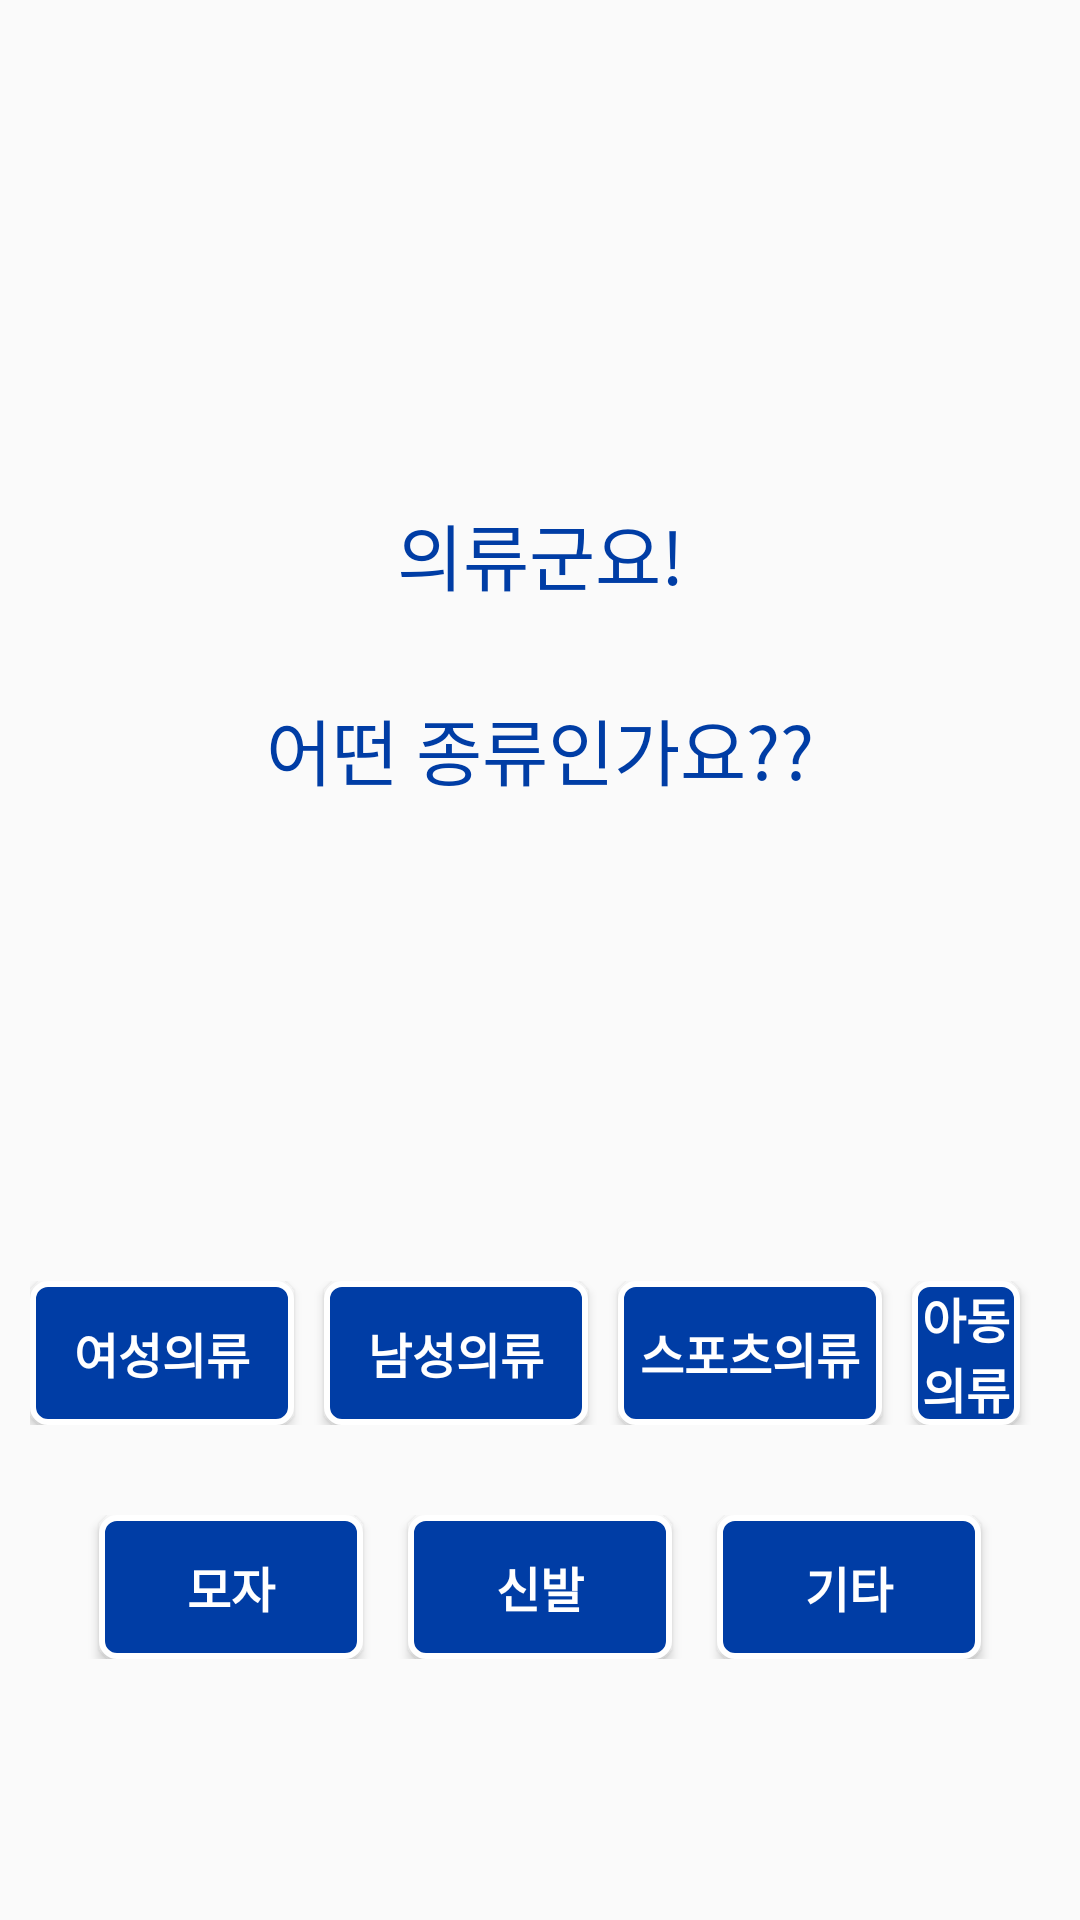

Reconstruct the res/layout file that produces this screen, plus the resources it refers to.
<!-- AndroidManifest.xml: application theme Theme.MetroLostAndFound -->
<!-- res/layout/activity_enroll_cloth.xml -->
<?xml version="1.0" encoding="utf-8"?>
<LinearLayout
    xmlns:android="http://schemas.android.com/apk/res/android"
    android:layout_height="match_parent"
    android:layout_width="match_parent"
    android:orientation="vertical"
    android:padding="10dp">

    <RelativeLayout
        android:layout_height="match_parent"
        android:layout_width="match_parent"
        android:layout_marginTop="100dp">

        <TextView
            android:id="@+id/notice"
            android:layout_width="match_parent"
            android:layout_height="wrap_content"
            android:layout_marginStart="10dp"
            android:layout_marginLeft="39dp"
            android:layout_marginTop="57dp"
            android:layout_marginEnd="10dp"
            android:layout_marginBottom="10dp"
            android:text="의류군요!"
            android:textColor="@color/korailBlue"
            android:textSize="24dp"
            android:gravity="center"/>
        <TextView
            android:id="@+id/notice2"
            android:layout_width="match_parent"
            android:layout_height="wrap_content"
            android:layout_marginStart="10dp"
            android:layout_marginLeft="39dp"
            android:layout_marginTop="20dp"
            android:layout_marginEnd="10dp"
            android:layout_marginBottom="10dp"
            android:layout_below="@+id/notice"
            android:text="어떤 종류인가요??"
            android:textColor="@color/korailBlue"
            android:textSize="24dp"
            android:gravity="center"/>

        <RadioGroup
            android:id="@+id/rdoCategory"
            android:layout_width="match_parent"
            android:layout_height="wrap_content"
            android:layout_below="@+id/notice2"
            android:layout_marginTop="150dp"
            android:orientation="horizontal"
            android:gravity="center">

            <Button
                android:id="@+id/btn_Female"
                android:layout_width="wrap_content"
                android:layout_height="wrap_content"
                android:background="@drawable/button_shape"
                android:textColor="@color/white"
                android:textSize="16dp"
                android:textStyle="bold"
                android:layout_marginRight="10dp"
                android:text="여성의류" />

            <Button
                android:id="@+id/btn_Male"
                android:layout_width="wrap_content"
                android:layout_height="wrap_content"
                android:background="@drawable/button_shape"
                android:textColor="@color/white"
                android:textSize="16dp"
                android:textStyle="bold"
                android:layout_marginRight="10dp"
                android:text="남성의류" />

            <Button
                android:id="@+id/btn_Sports"
                android:layout_width="wrap_content"
                android:layout_height="wrap_content"
                android:background="@drawable/button_shape"
                android:textColor="@color/white"
                android:textSize="16dp"
                android:textStyle="bold"
                android:layout_marginRight="10dp"
                android:text="스포츠의류" />

            <Button
                android:id="@+id/btn_Kid"
                android:layout_width="wrap_content"
                android:layout_height="wrap_content"
                android:background="@drawable/button_shape"
                android:textColor="@color/white"
                android:textSize="16dp"
                android:textStyle="bold"
                android:layout_marginRight="10dp"
                android:text="아동의류" />

        </RadioGroup>

        <RadioGroup
            android:id="@+id/rdoCategory2"
            android:layout_width="match_parent"
            android:layout_height="wrap_content"
            android:layout_below="@+id/rdoCategory"
            android:layout_marginTop="30dp"
            android:orientation="horizontal"
            android:gravity="center">
            <Button
                android:id="@+id/btn_Cap"
                android:layout_width="wrap_content"
                android:layout_height="wrap_content"
                android:background="@drawable/button_shape"
                android:textColor="@color/white"
                android:textSize="16dp"
                android:textStyle="bold"
                android:layout_marginRight="15dp"
                android:text="모자" />


            <Button
                android:id="@+id/btn_Shoes"
                android:layout_width="wrap_content"
                android:layout_height="wrap_content"
                android:background="@drawable/button_shape"
                android:textColor="@color/white"
                android:textSize="16dp"
                android:textStyle="bold"
                android:text="신발" />

            <Button
                android:id="@+id/btn_Else"
                android:layout_width="wrap_content"
                android:layout_height="wrap_content"
                android:background="@drawable/button_shape"
                android:textColor="@color/white"
                android:textSize="16dp"
                android:textStyle="bold"
                android:layout_marginLeft="15dp"
                android:text="기타" />

        </RadioGroup>

    </RelativeLayout>

</LinearLayout>
<!-- resources referenced by this layout -->
<resources>
  <color name="korailBlue">#FF003DA5</color>
  <color name="white">#FFFFFFFF</color>
  <!-- drawable button_shape (drawable) -->
  <?xml version="1.0" encoding="utf-8"?>
  <shape xmlns:android="http://schemas.android.com/apk/res/android" android:shape="rectangle">
      <corners
          android:radius="5dp"
          />
      <solid
          android:color="@color/korailBlue"
          />
      <stroke
          android:width="2dp"
          android:color="@color/white" />
  
  </shape>
  <style name="Theme.MetroLostAndFound" parent="Theme.AppCompat.Light.NoActionBar">
          
          <item name="colorPrimary">@color/purple_500</item>
          <item name="colorPrimaryVariant">@color/purple_700</item>
          <item name="colorOnPrimary">@color/white</item>
          
          <item name="colorSecondary">@color/teal_200</item>
          <item name="colorSecondaryVariant">@color/teal_700</item>
          <item name="colorOnSecondary">@color/black</item>
          
          <item name="android:statusBarColor" tools:targetApi="l">?attr/colorPrimaryVariant</item>
          
      </style>
  <color name="purple_500">#FF6200EE</color>
  <color name="purple_700">#FF3700B3</color>
  <color name="teal_200">#FF03DAC5</color>
  <color name="teal_700">#FF018786</color>
  <color name="black">#FF000000</color>
</resources>
